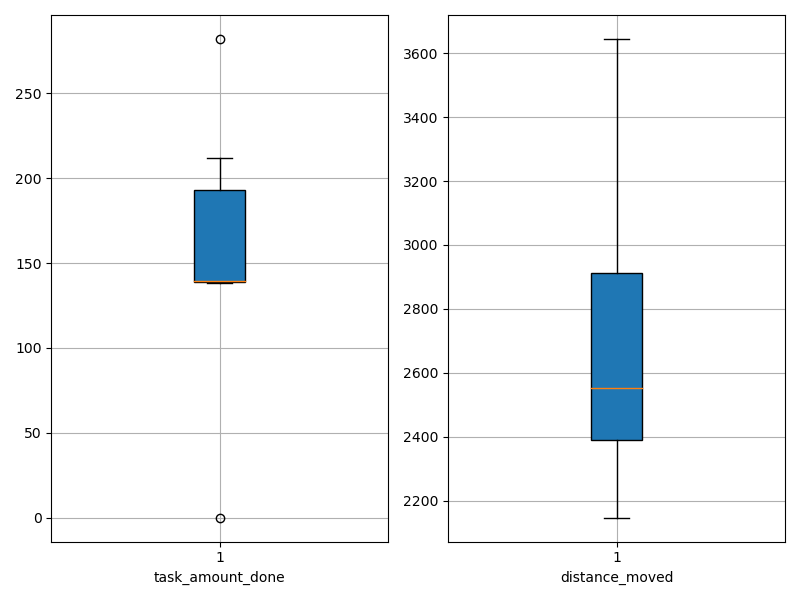

The table this chart was drawn from, first rows:
agent_id, task_amount_done, distance_moved
0, 139.0, 2395
1, 140.0, 2600
2, 0.0, 2147
3, 282.0, 3644
4, 212.0, 3458
5, 138.0, 2508
6, 140.0, 2389
7, 139.0, 2624
8, 139.0, 2222
9, 211.0, 3009
